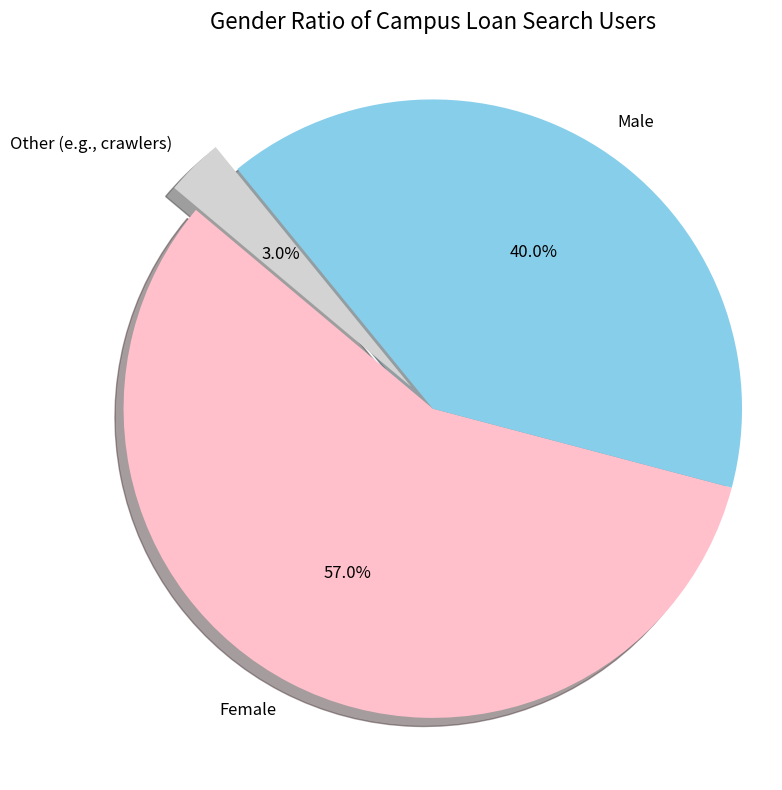

Python code for this plot:
import matplotlib.pyplot as plt

# Gender ratio data
labels = ["Female", "Male", "Other (e.g., crawlers)"]
sizes = [57, 40, 3]  # Adjusted the ratio of "Other" to ensure the total is 100%
colors = ["#FFC0CB", "#87CEEB", "#D3D3D3"]  # Pink (Female), Light blue (Male), Light gray (Other)

# Create a canvas
plt.figure(figsize=(8, 8))

# Draw a pie chart
plt.pie(sizes, 
        labels=labels, 
        autopct='%1.1f%%',  # Display percentage
        startangle=140,  # Starting angle
        colors=colors,
        explode=(0, 0, 0.1),  # Highlight the "Other" category
        shadow=True,  # Add shadow
        textprops={'fontsize': 12}  # Set text size
       )

# Set the title and display in equal proportion
plt.title("Gender Ratio of Campus Loan Search Users", fontsize=16)
plt.axis('equal')  # Ensure the pie chart is a perfect circle

# Display the graph
plt.tight_layout()
plt.show()
